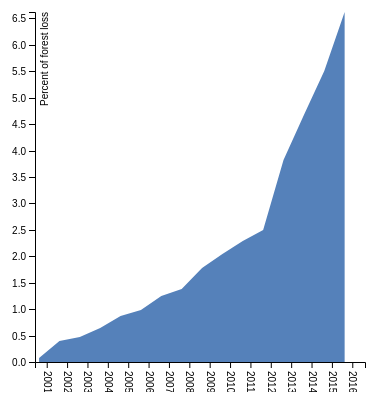
D3 v5 page, settled after 360 driven frames (6 s of simulated time); the page loaded 1 data file(s).



    var svg = d3.select("svg"),
        margin = {top: 20, right: 20, bottom: 30, left: 50},
        width = +svg.attr("width") - margin.left - margin.right,
        height = +svg.attr("height") - margin.top - margin.bottom,
        g = svg.append("g").attr("transform", "translate(" + margin.left + "," + margin.top + ")");

    // var parseTime = d3.timeParse("%d-%b-%y");

    var x = d3.scaleBand().range([0, width]).padding(0.2);

    var y = d3.scaleLinear()
        .rangeRound([height, 0]);

    var area = d3.area()
        .x(function(d) { return x(d.date); })
        .y1(function(d) { return y(d.close); });

    d3.csv("assets/walteral_data_lab04.csv", function(d) {
        d.date = +d.date;
        d.close = +d.close;
        return d;
    }).then(function( data) {
       // if (error) throw error;
        x.domain(data.map(function(d) { return d.date; }));
        y.domain([0, d3.max(data, function(d) { return d.close; })]);
        area.y0(y(0));

        g.append("path")
            .datum(data)
            .attr("fill", "#5581ba")
            .attr("d", area);

        g.append("g")
            .attr("transform", "translate(0," + height + ")")

            .call(d3.axisBottom(x))
            .selectAll("text")
            .attr("y", 0)
            .attr("x", 9)
            .attr("dy", ".35em")
            .attr("transform", "rotate(90)")
            .style("text-anchor", "start");




        g.append("g")
            .call(d3.axisLeft(y))
            .append("text")
            .attr("fill", "#000")
            .attr("transform", "rotate(270)")
            .attr("y", 6)
            .attr("dy", "0.71em")
            .attr("text-anchor", "end")
            .text("Percent of forest loss");
    });



### data: assets/walteral_data_lab04.csv
date, percent, close, cat
2001, 0.08%, 0.08, parks
2002, 0.40%, 0.40, parks
2003, 0.47%, 0.47, parks
2004, 0.65%, 0.65, parks
2005, 0.87%, 0.87, parks
2006, 0.98%, 0.98, parks
2007, 1.24%, 1.24, parks
2008, 1.39%, 1.39, parks
2009, 1.77%, 1.77, parks
2010, 2.04%, 2.04, parks
2011, 2.28%, 2.28, parks
2012, 2.50%, 2.50, parks
2013, 3.82%, 3.82, parks
2014, 4.68%, 4.68, parks
2015, 5.51%, 5.51, parks
2016, 6.62%, 6.62, parks